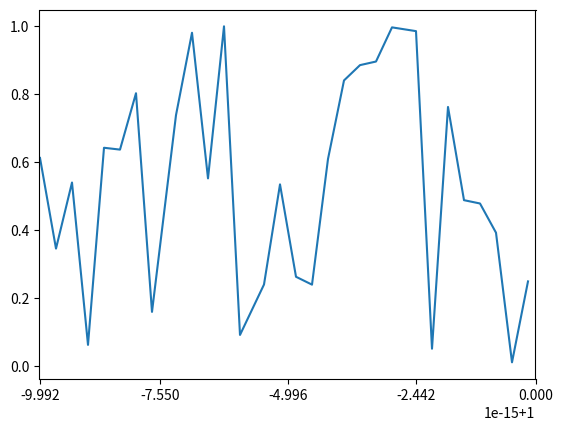

Write Python code to recreate this figure.
import numpy as np
import matplotlib.pyplot as plt
import matplotlib.ticker


xGrid = np.linspace(1-1e-14, 1-1e-16, 30,
					dtype = np.longdouble)

y = np.random.rand(len(xGrid))

plt.plot(xGrid, y)
plt.xlim(1-1e-14, 1)

loc = matplotlib.ticker.LinearLocator(numticks = 5)
plt.gca().xaxis.set_major_locator(loc)

plt.show()
